Image classification data set "generated" (ZingaRene/Optimized-PGGAN-Based-Approach-for-Data-Augmentation-in-Medical-Images on GitHub). Class labels (4): atelectasis, cardiomegaly, effusion, pneumonia.

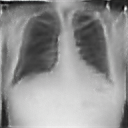
Label: cardiomegaly

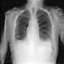
Label: atelectasis

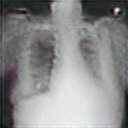
Label: effusion

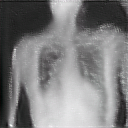
Label: cardiomegaly

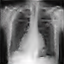
Label: pneumonia

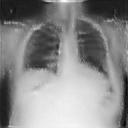
Label: atelectasis
